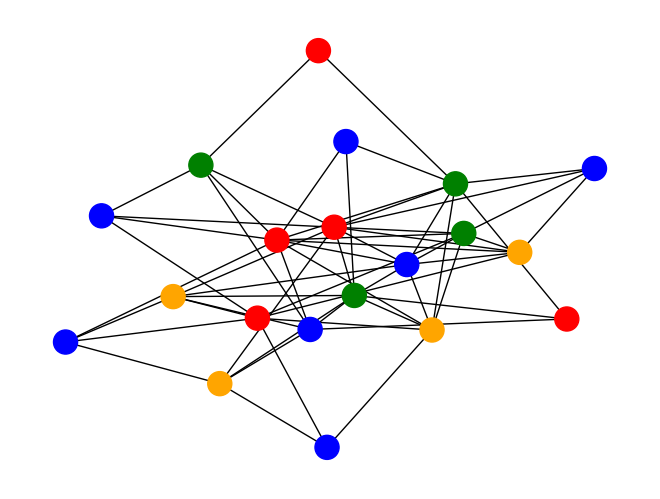

This chart was generated by the following Python code:
import heapq
from typing import Dict

import matplotlib.pyplot as plt
import networkx as nx

COLORS = {
    0: "red",
    1: "blue",
    2: "green",
    3: "orange",
    4: "purple",
    5: "brown",
    6: "pink",
    7: "gray",
    8: "olive",
    9: "cyan",
}


# Функция раскрашивающая граф по алгоритму DSATUR
def coloringDsatur(graph: nx.Graph) -> Dict:
    """
    Функция, реализующая расскраску по методу DSATUR

    Args:
        graph: граф

    Returns:
        Расскраску графа - словарь, где ключ - вершина, а значение - цвет
    """
    # Степень насыщения и степень каждой вершины
    saturation = {node: 0 for node in graph.nodes()}
    degree = {node: len(list(graph.neighbors(node))) for node in graph.nodes()}

    # Максимальное количество цветов
    color = {node: -1 for node in graph.nodes()}

    # Очередь приоритетов для выбора вершин (сначала с наибольшей степенью насыщения, затем с наибольшей степенью)
    queue = []
    for node in graph.nodes():
        heapq.heappush(queue, (-saturation[node], -degree[node], node))

    while queue:
        _, _, node = heapq.heappop(queue)

        # Выбор цвета для выбранной вершины
        used_colors = set(
            color[neigh] for neigh in graph.neighbors(node) if color[neigh] != -1
        )
        for i in range(len(graph)):
            if i not in used_colors:
                color[node] = i
                break

        # Обновление степени насыщения соседних вершин и обновление очереди
        for neighbor in graph.neighbors(node):
            if color[neighbor] == -1:
                saturation[neighbor] += 1
                queue.remove((-saturation[neighbor] + 1, -degree[neighbor], neighbor))
                heapq.heappush(
                    queue, (-saturation[neighbor], -degree[neighbor], neighbor)
                )

    return color


# Функция по заданным цветам расскрашивает граф и выводи на экран
def showColoring(graph: nx.Graph, colors: Dict):
    """
    Функция расскраски графа по цветам

    :param graph: граф
    :param colors: цвета
    """

    nx.draw(graph, node_color=[COLORS[colors[node]] for node in graph.nodes])
    plt.show()


graph = nx.gnp_random_graph(20, 0.3)
showColoring(graph, coloringDsatur(graph))
